Run: headless pygame with SDL's dummy video driver; simulated clock (each Clock.tick advances the game by its frame time, no real sleeping); random seed 0; keys injected as events and as key.get_pressed() state; no mouse input.
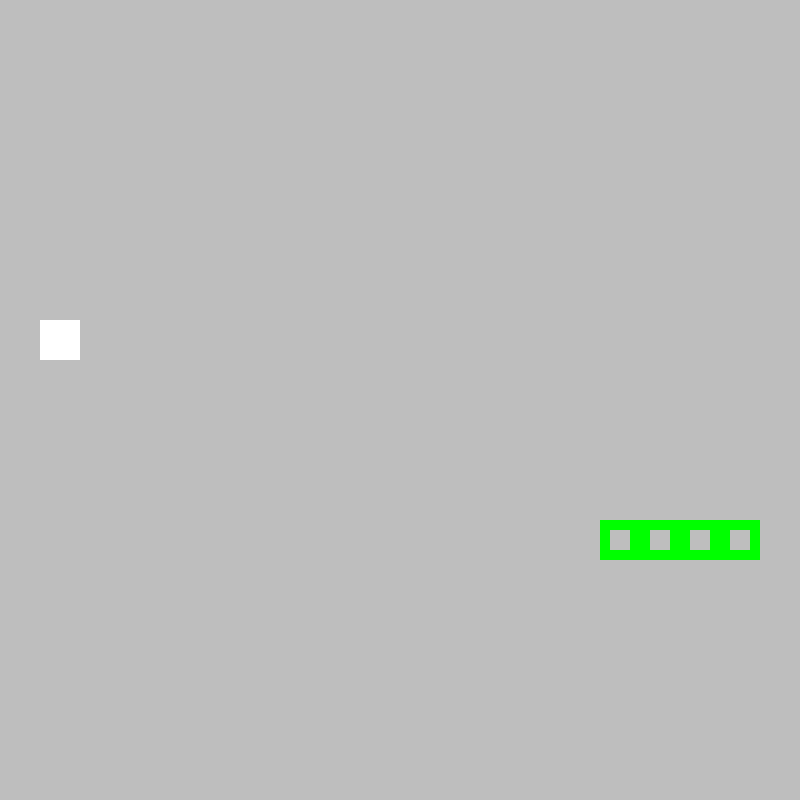
Frame 1 of 4 · flips 1–60 · no input
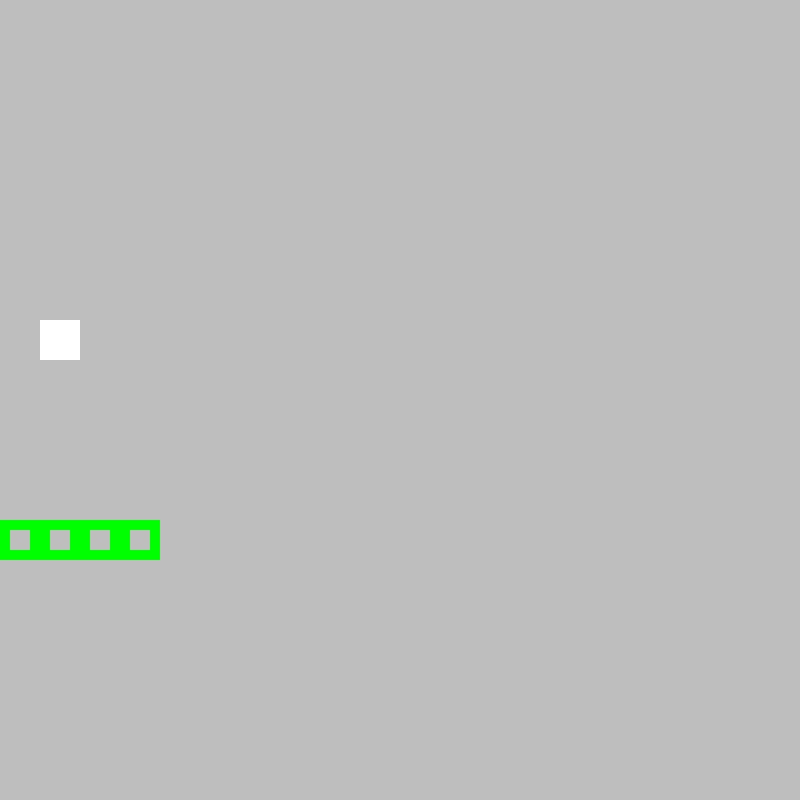
Frame 2 of 4 · flips 61–180 · tapped SPACE, RETURN · held RIGHT (→), D
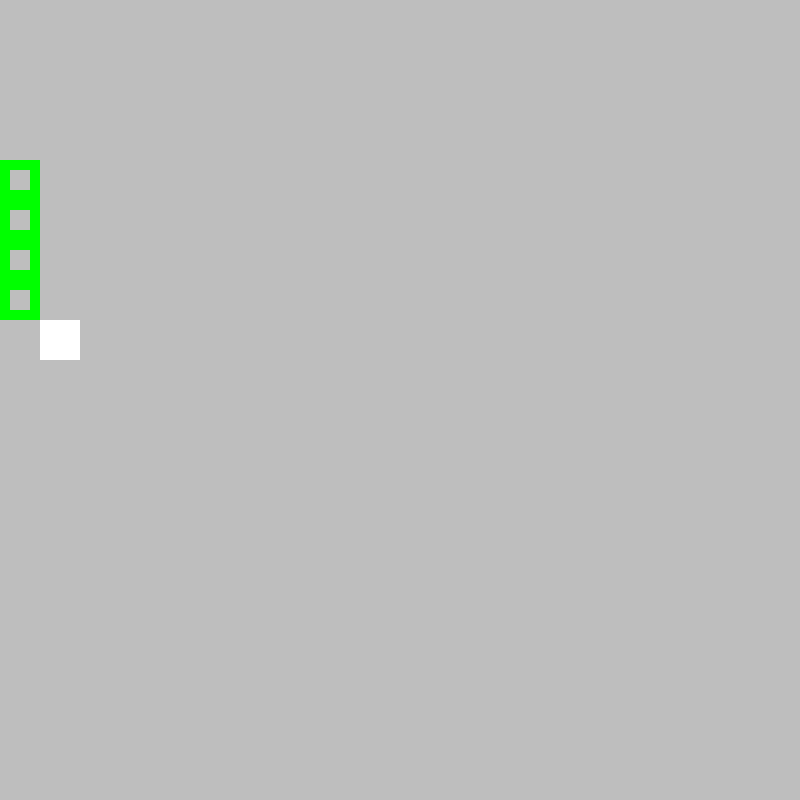
Frame 3 of 4 · flips 181–300 · held DOWN (↓), S
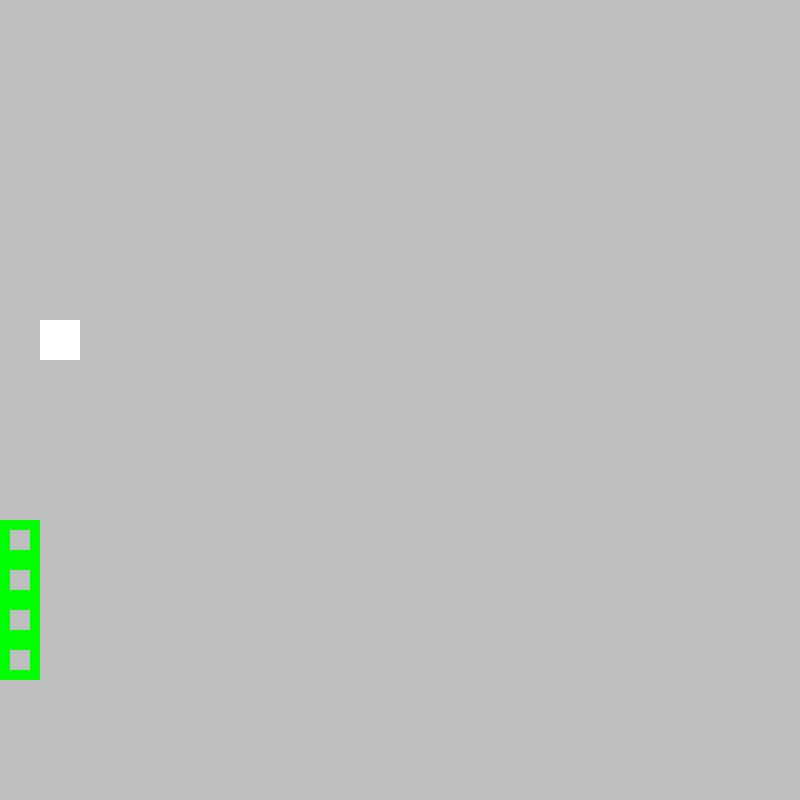
Frame 4 of 4 · flips 301–420 · held LEFT (←), A, UP (↑), W

The pygame program that drew these frames:

import sys 
import pygame 
import random

pygame.init()

class Screen:
  def __init__(self, width, height, background_color):
    self.w = width
    self.h = height
    self.bg_color = background_color
    pygame.display.init()
    self.surf = pygame.display.set_mode((width, height))
  
  def display(self):
    self.surf.fill(self.bg_color)

class Snake:
  def __init__(self, size, win, speed=1):
    self.size = size 
    self.win = win
    self.vel = speed
    self.x_max = win.w // size 
    self.y_max = win.h // size 
    self.dir = 'left'
    self._makeBody()
    self.last = self.body[-1]
  
  def _makeBody(self, length=4):
    self.body = []
    headx, heady = self._getXY()
    self.body.append([headx, heady])
    for i in range(1, length):
      self.body.append([headx + i, heady])
     
  def draw(self, surf):
    for x, y in self.body:
      left, top = self._getTopLeft(x, y)
      rect = pygame.Rect(left, top, self.size, self.size)
      pygame.draw.rect(surf, 'green', rect, 10)
  
  def update(self):
    x, y = self.body[0]
    if self.dir == 'up':
      y -= self.vel 
    elif self.dir == 'down':
      y += self.vel 
    elif self.dir == 'left':
      x -= self.vel 
    elif self.dir == 'right':
      x += self.vel 
    if y < 0:
      y = self.y_max
    elif y > self.y_max:
      y = 0
    if x < 0:
      x = self.x_max
    elif x > self.x_max:
      x = 0
    self.body.insert(0, [x, y])
    self.last = self.body[-1]
    del self.body[-1]
  
  def _getHeadRect(self):
    left, top = self.body[0]
    return pygame.Rect(left, top, self.size, self.size)
    
  def gotFood(self, food):
    #head = self._getHeadRect()
    #if head.colliderect(foodRect):
    x, y = self.body[0]
    if food.x == x and food.y == y:
      self.body.append(self.last)
      return True 
    return False          
    
  def _getXY(self):
    x = random.randint(0, self.x_max)
    y = random.randint(0, self.y_max)
    return [x, y] 
  
  def _getTopLeft(self, x, y):
    left = x * self.size 
    top = y * self.size 
    return left, top 

class Food:
  def __init__(self, size, xmax, ymax):
    self.s = size 
    self.xmax = xmax 
    self.ymax = ymax 
    self.newPos()
  
  def newPos(self):
    self.x = random.randint(0, self.xmax)
    self.y = random.randint(0, self.ymax)
  
  def getRect(self):
    return pygame.Rect(self.s * self.x, self.s * self.y, self.s, self.s)
  
  def draw(self, surf):
    rect = self.getRect()
    pygame.draw.rect(surf, 'white', rect)
    

def main():
  FPS = 5
  clock = pygame.time.Clock()
  screen = Screen(800, 800, 'grey')
  snake = Snake(40, screen)
  food = Food(snake.size, snake.x_max, snake.y_max)
  flag = True  
  while flag:
    clock.tick(FPS)
    screen.display()
    for event in pygame.event.get():
      if event.type == pygame.QUIT:
        flag = False   
      if event.type == pygame.KEYDOWN:
        if event.key == pygame.K_ESCAPE:
          flag = False 
        if event.key in (pygame.K_a, pygame.K_LEFT) and not snake.dir == 'right':
          snake.dir = 'left'
        elif event.key in (pygame.K_d, pygame.K_RIGHT) and not snake.dir == 'left':
          snake.dir = 'right'
        elif event.key in (pygame.K_w, pygame.K_UP) and not snake.dir == 'down':
          snake.dir = 'up'
        elif event.key in (pygame.K_s, pygame.K_DOWN) and not snake.dir == 'up':
          snake.dir = 'down'
    snake.update()
    if snake.gotFood(food):
      food.newPos()
    food.draw(screen.surf)
    snake.draw(screen.surf)
    pygame.display.update()
  pygame.quit()
  sys.exit()
  
if __name__ == '__main__':
  main()
